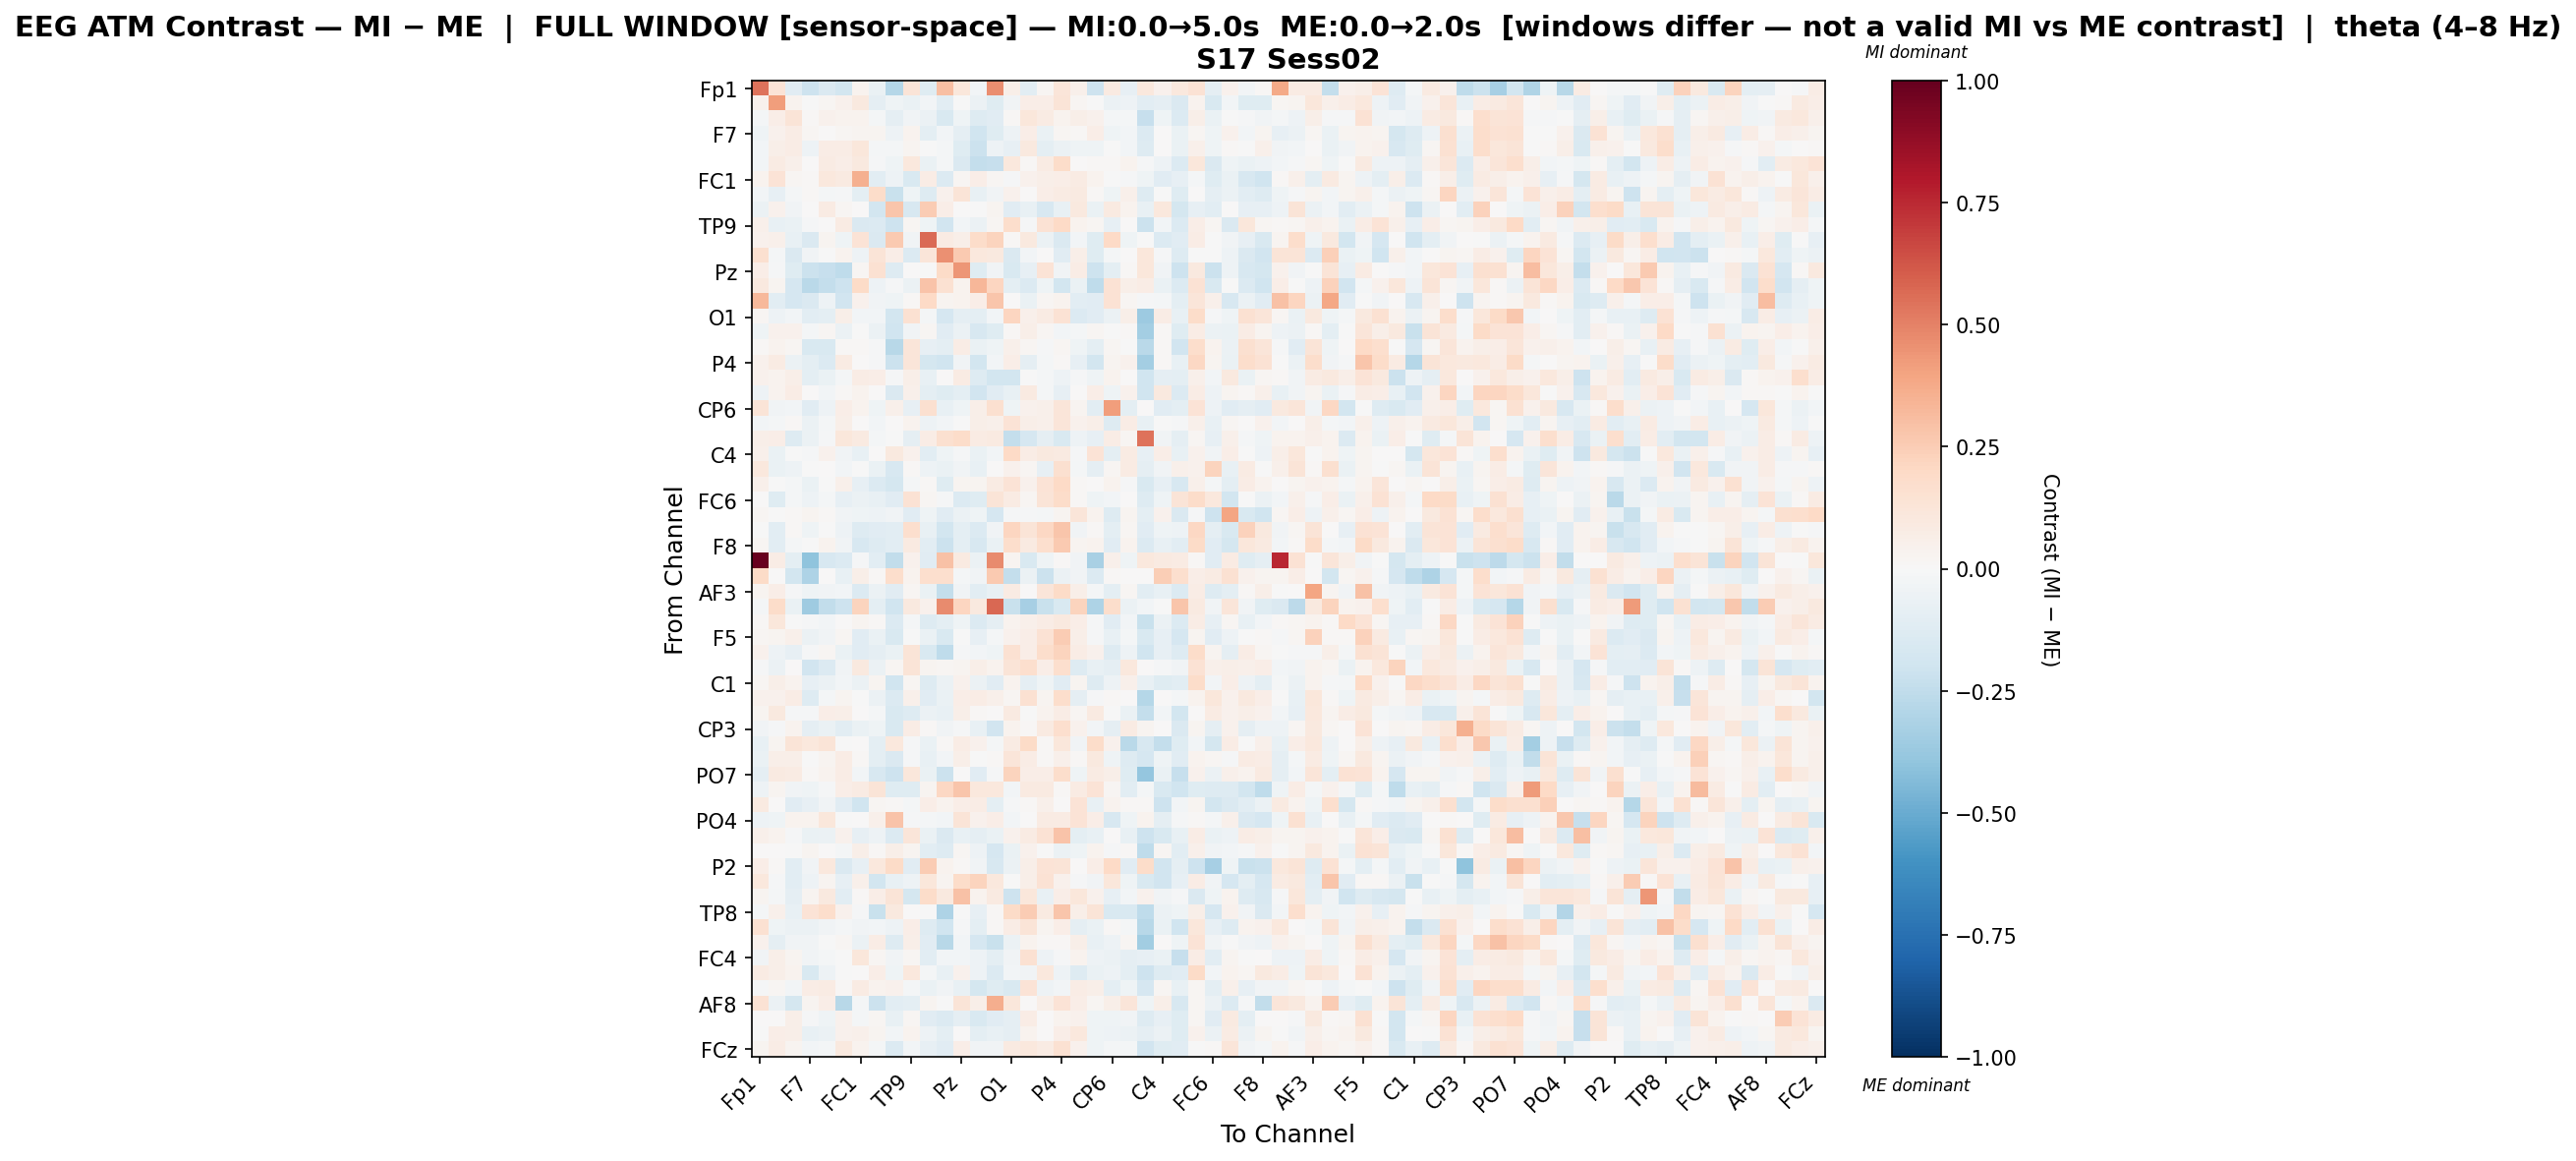

The file beside this chart, header and first rows:
, Fp1, Fz, F3, F7, FT9, FC5, FC1, C3, T7, TP9, CP5, CP1, Pz, P3, P7, O1, Oz, O2, P4, P8, TP10, CP6, CP2
Fp1, 0.5432, 0.1336, -0.1123, -0.2094, -0.1476, -0.1851, 0.03493, -0.06708, -0.2868, 0.1253, -0.1202, 0.3037, 0.1125, -0.02814, 0.463, 0.05954, -0.104, 0.0225, 0.1225, 0.04799, -0.2062, 0.09341, -0.08564
Fz, 0.04043, 0.4149, 0.03776, -0.007118, 0.0181, 0.04126, 0.1006, -0.09347, -0.04217, -0.06582, -0.02389, -0.104, -0.005607, -0.05594, -0.1229, -0.03514, 0.0692, 0.06551, 0.1259, 0.01982, -5.522023702348796e-05, -0.05543, -0.04839
F3, -0.01666, 0.06441, 0.1318, 0.01412, 0.04132, 0.03294, 0.03158, -0.02291, -0.08941, -0.03736, -0.05801, -0.1523, -0.04541, -0.1257, -0.1118, 0.01115, 0.1126, 0.08074, 0.03682, 0.05768, 0.04675, -0.01609, -0.01884
F7, -0.04468, 0.04106, 0.07067, 0.0164, 0.005137, 0.02146, 0.02707, 0.02752, -0.05011, 0.03655, -0.1005, -0.02978, -0.09042, -0.202, -0.1225, -0.04977, 0.0688, -0.06544, 0.01649, 0.01289, 0.06465, -0.04416, -0.02518
FT9, -0.02887, 0.05853, 0.0725, -0.04968, 0.07342, 0.07758, 0.113, -0.0178, -0.01796, 0.0261, -0.006942, -0.02092, -0.1209, -0.2127, -0.05028, -0.0793, 0.09376, -0.1008, -0.0605, -0.04271, -0.04422, -0.0003249, -0.0288
FC5, -0.03038, 0.07815, 0.04964, 0.007514, 0.07815, 0.06266, 0.09734, -0.008796, -0.04097, 0.1017, -0.06352, -0.02082, -0.1482, -0.2344, -0.228, 0.1054, 0.01268, 0.08035, 0.1803, 0.004084, 0.01391, 0.008707, 0.03655
FC1, 0.03469, 0.138, 0.02008, 0.01282, 0.1074, 0.08621, 0.3571, -0.1085, -0.05119, -0.1497, 0.07615, -0.1358, 0.01898, 0.06749, 0.01663, -0.01479, 0.04231, 0.06136, 0.06459, 0.079, 0.03877, -0.00206, -0.01381
C3, -0.02481, -0.08269, -0.01866, 0.009394, -0.01835, -0.008475, -0.09594, 0.181, -0.2263, -0.04493, -0.1253, 0.04199, 0.1261, -0.07148, -0.03237, 0.04501, 0.006386, 0.06799, 0.07997, 0.08736, 0.01328, -0.04029, 0.05063
T7, -0.05805, 0.04285, -0.03779, 0.002682, 0.08377, 0.0215, 0.0001553, -0.1816, 0.2812, -0.1604, 0.2513, 0.06636, 0.004814, -0.007498, 0.02632, -0.1129, -0.0735, -0.1591, -0.07557, 0.09431, -0.06455, 0.0903, 0.03848
TP9, 0.04693, -0.0742, -0.06999, -0.008634, 0.003237, 0.07926, -0.1469, -0.1347, -0.2032, 0.02176, -0.04162, -0.192, -0.02544, -0.05651, 0.01779, 0.1728, -0.01492, 0.1429, 0.1956, 0.03869, 0.01992, -0.08483, 0.002248
CP5, 0.04577, 0.04753, -0.07488, -0.1425, 0.0273, -0.04545, 0.1346, -0.1449, 0.2634, -0.03728, 0.5638, 0.08151, 0.05505, 0.1866, 0.2226, 0.01204, 0.09878, -0.05619, -0.1459, -0.02721, -0.1238, 0.1972, -0.04064
CP1, 0.1609, -0.02286, -0.1425, -0.03799, -0.003669, 0.03548, -0.04741, 0.1288, 0.06386, -0.1381, 0.1194, 0.4539, 0.2655, 0.1029, 0.0968, -0.1425, -0.02458, 0.003753, -0.1131, 0.05736, -0.1244, -0.021, 0.004167
Pz, 0.06567, -0.01469, -0.1193, -0.2119, -0.2277, -0.2529, 0.02149, 0.1557, -0.1259, 0.005662, -0.00415, 0.1913, 0.4406, -0.1232, -0.03297, -0.1487, -0.08528, 0.1377, -0.03738, 0.07181, -0.2069, -0.09954, 0.01387
P3, 0.09561, 0.02984, -0.166, -0.2728, -0.2376, -0.2083, 0.1919, -0.05102, -0.009624, -0.05593, 0.2852, 0.1524, 0.03207, 0.3359, 0.2162, -0.0962, -0.1389, -0.04144, -0.185, -0.06717, -0.2504, 0.1427, 0.06233
P7, 0.3267, -0.1017, -0.166, -0.144, -0.04975, -0.1901, 0.04206, -0.03825, -0.04037, 0.01534, 0.1957, 0.02639, 0.03478, 0.06561, 0.2775, 0.004056, -0.06269, 0.01927, 0.03903, -0.1082, -0.116, 0.1465, 0.01775
O1, 0.02074, -0.04805, -0.0302, -0.1021, -0.09738, 0.06209, -0.03124, -0.0247, -0.1841, 0.1556, -0.0232, -0.1662, -0.08648, -0.09467, -0.0267, 0.2133, 0.04779, 0.08397, 0.1472, -0.135, -0.1108, -0.05816, 0.06161
Oz, -0.03933, 0.04034, 0.04421, -0.01872, 0.0222, -0.05522, -0.003127, -0.05696, -0.2019, -0.03551, 0.02305, -0.1128, -0.05567, -0.1592, -0.1205, 0.01437, 0.05768, 0.02138, -0.03086, -0.01686, 0.02336, -0.000365, 0.01451
O2, 0.008257, 0.03258, 0.02255, -0.1554, -0.15, 0.01433, 0.01388, -0.01267, -0.2766, 0.1196, -0.08564, -0.1015, 0.07305, -0.07016, -0.04249, 0.04704, 0.01863, -0.01067, 0.02202, -0.0461, -0.1009, 0.02009, -0.003673
P4, 0.03919, 0.08367, -0.05953, -0.09906, -0.139, 0.08382, 0.005162, -0.01464, -0.2134, 0.1173, -0.1732, -0.2021, -0.03589, -0.184, -0.02399, 0.0664, -0.08619, -0.02148, 0.01089, -0.08312, -0.1827, 0.02886, 0.04675
P8, 0.04436, 0.03251, 0.0615, -0.09664, -0.06394, -0.01945, 0.07305, 0.06531, -0.01201, 0.0549, -0.07207, 0.00207, 0.08092, -0.1305, -0.1802, -0.1831, -0.003743, -0.02198, -0.04803, -0.01085, -0.04575, 0.03381, 0.007377
TP10, -0.05368, 0.03884, 0.07621, 0.004021, -0.03058, 0.009209, 0.03894, 0.001365, -0.1429, 0.04923, -0.1011, -0.1239, -0.09477, -0.1889, -0.1109, -0.07631, 0.09374, -0.02246, -0.08321, 0.006807, 0.07006, -0.04325, 0.04079
CP6, 0.1312, -0.03741, -0.02792, -0.1161, -0.05359, 0.06334, 0.03285, -0.04063, 0.04934, -0.07831, 0.1625, -0.07564, -0.04131, 0.05699, 0.1618, -0.04226, 0.04578, 0.05318, 0.1219, 0.02969, -0.1087, 0.4182, -0.1012
CP2, -0.02946, -0.01964, 0.009514, -0.05838, -0.01637, 0.06179, 0.0003721, -0.02656, 0.0003589, 0.0329, -0.05368, -0.02431, -0.002925, 0.0559, 0.04968, 0.1382, 0.05492, 0.04794, 0.118, 0.04141, 0.06027, -0.1299, 0.07153
Cz, 0.06072, 0.06852, -0.1314, -0.05614, -0.0155, 0.1165, 0.09039, -0.01731, -0.006788, -0.09218, 0.07607, 0.1578, 0.1843, 0.08425, 0.08883, -0.2379, -0.1645, -0.09312, -0.1547, -0.04933, -0.08256, 0.07608, 0.02124
C4, 0.04971, -0.06332, -0.003651, -0.009301, 0.04612, -0.03213, -0.07139, 0.006294, 0.09614, 0.04376, -0.1077, -0.04453, -0.01247, -0.06698, -0.02457, 0.1986, 0.07135, 0.09768, 0.0913, -0.01507, 0.1358, -0.09796, 0.08581
T8, 0.1031, -0.06505, -0.05426, -0.005421, 0.006816, -0.03029, -0.0004092, -0.06488, -0.1636, 0.01026, -0.04829, -0.06777, -0.03658, -0.07541, 0.004098, 0.04665, 0.02086, -0.08027, 0.1598, -0.02231, -0.0917, 0.02099, 0.08164
FT10, 0.04772, -0.0004026, -0.02191, -0.06453, -0.006957, 0.05104, -0.07978, -0.1374, -0.1778, -0.01658, 0.009318, -0.1249, 0.02579, 0.02891, 0.08457, 0.1377, 0.04346, 0.134, 0.2024, 0.01099, 0.0005139, 0.03399, -0.01376
FC6, 0.004949, -0.118, -0.02108, -0.04947, -0.01732, -0.0858, -0.05965, -0.07267, -0.1115, 0.1461, 0.02203, -0.01177, -0.1398, -0.1221, 0.1255, 0.08143, 0.02152, 0.1286, 0.1848, 0.01325, -0.04606, -0.02822, 0.00489
FC2, 0.02014, -0.0003112, 0.01079, 0.02411, 0.01238, -0.03758, -0.04671, -0.05322, -0.03731, -0.1169, -0.04399, -0.1132, -0.05822, -0.04253, -0.1667, -0.01197, -0.01135, -0.01986, 0.03096, 0.1179, 0.03223, -0.132, 0.02807
F4, -0.003056, -0.1027, 0.01063, -0.04563, -0.0009668, -0.05357, -0.1288, -0.1165, -0.1025, 0.1683, -0.07156, -0.1852, -0.1015, -0.1404, -0.03485, 0.211, 0.1255, 0.207, 0.278, -0.03419, 0.009223, -0.09653, 0.01596
F8, 0.01624, -0.103, -0.02038, -0.003007, 0.03264, -0.0315, -0.1574, -0.132, -0.1059, 0.09363, -0.1046, -0.2114, -0.09787, -0.1635, -0.06689, 0.1778, 0.08901, 0.165, 0.2591, 0.02781, 0.03776, -0.1101, 0.03852
Fp2, 1.0, 0.07804, -0.0938, -0.4059, -0.1598, -0.1363, -0.01221, -0.1072, -0.2428, 0.04026, -0.1153, 0.2909, 0.09098, -0.05814, 0.4725, 0.02761, -0.1511, -0.04634, 0.01426, -0.03841, -0.3218, 0.05128, -0.04596
AF7, 0.1901, 0.006139, -0.1844, -0.3064, 0.004973, -0.07165, 0.06171, 0.01314, 0.1784, 0.03265, 0.1643, 0.1679, -0.02032, -0.03442, 0.2588, -0.2397, -0.06125, -0.2167, -0.06033, -0.03765, -0.137, 0.00943, 0.00781
AF3, 0.02566, 0.06758, -0.009255, -0.04079, -0.03383, -0.02408, -0.1338, -0.05935, -0.1112, 0.01717, -0.06831, -0.238, -0.03743, -0.1033, -0.07677, 0.08015, 0.007451, 0.1215, 0.1931, 0.05836, -0.01913, -0.0994, 0.021
AFz, -0.01833, 0.187, -0.06509, -0.3542, -0.2444, -0.2039, 0.2255, -0.09886, -0.1982, 0.09831, 0.04362, 0.4722, 0.211, 0.09793, 0.5747, -0.2236, -0.335, -0.2233, -0.1517, 0.226, -0.3091, 0.1758, -0.05829
F1, 0.01508, 0.1121, -0.0008152, -0.01465, -0.02824, 0.004211, 0.02843, 0.0116, -0.1394, -0.01626, -0.1283, -0.09705, -0.04107, -0.1332, -0.09206, 0.0335, 0.05367, 0.07605, 0.09814, 0.06969, -0.008097, -0.1166, -0.02417
F5, 0.02194, 0.02651, 0.04823, -0.05944, -0.03881, 0.01869, -0.112, -0.06958, -0.1513, -0.002179, -0.06501, -0.1506, -0.004917, -0.07929, -0.02152, 0.04353, 0.07001, 0.1415, 0.2576, 0.05826, -0.01304, -0.07766, -0.01817
FT7, 0.04375, -0.05412, -0.082, -0.01001, 0.01696, -0.06563, -0.1161, -0.08598, -0.06584, 0.1257, -0.1557, -0.2523, -0.01324, -0.02712, -0.04329, 0.15, 0.06676, 0.1748, 0.224, 0.07176, 0.03907, -0.13, -0.04811
FC3, -0.01147, -0.05544, 0.006634, -0.192, -0.1352, -0.0326, 0.1004, -0.05625, 0.01752, 0.1263, 0.02372, 0.02343, 0.02346, 0.05728, 0.0355, 0.1295, 0.1692, 0.06784, 0.1658, -0.1321, -0.07162, -0.08819, 0.1062
C1, 0.01887, 0.06058, 0.03143, -0.08564, -0.05768, -0.03077, -0.06055, 0.02584, -0.2016, 0.02092, -0.1283, -0.05497, 0.04214, -0.0548, -0.1096, 0.03224, -0.08687, -0.04404, -0.1105, 0.02753, -0.1313, -0.04776, 0.05214
C5, 0.04072, 0.04658, 0.07165, -0.1276, -0.01575, 0.02661, -0.004569, -0.05755, -0.1368, 0.05287, -0.115, -0.06398, 0.06585, 0.07549, 0.05067, 0.01697, 0.1493, 0.02496, 0.179, -0.09314, -0.008173, 0.01087, 0.005596
TP7, 0.03001, 0.09539, -0.01505, -0.01192, 0.0669, 0.0561, 0.0006925, -0.01861, -0.1515, -0.1291, -0.05494, -0.07679, 0.05502, 0.01335, 0.0, 0.09191, -0.007674, 0.03623, 0.07112, 0.01749, 0.09217, -0.002472, -0.06464
CP3, -0.03669, -0.01354, 0.03781, -0.08682, -0.06769, -0.1021, -0.06848, -0.04066, -0.1499, 0.07742, 0.01432, -0.03515, -0.01235, -0.07762, -0.1889, 0.03533, 0.0153, 0.09238, 0.1642, 0.04071, -0.02851, -0.08823, 0.08138
P1, -0.07115, 0.02814, 0.1292, 0.1032, 0.1301, -0.00387, 0.003521, -0.09538, 0.1054, -0.01236, -0.0637, 0.008659, 0.07698, 0.03931, -0.01894, 0.08178, 0.1927, 0.009544, 0.1164, -0.03812, 0.1809, 0.04638, -0.272
P5, -0.06744, 0.05973, 0.06076, -0.00735, 0.02652, 0.07292, 0.01554, -0.1006, -0.1453, -0.01463, -0.07802, -0.02887, 0.06238, -0.006158, 0.008053, 0.1209, 0.07389, 0.008463, 0.04696, 0.01455, 0.09839, -0.04635, -0.1258
PO7, -0.09193, 0.09106, 0.08555, 0.0148, 0.03385, 0.07624, -0.03017, -0.1634, -0.209, 0.1163, -0.06826, -0.2166, 0.002057, -0.1109, -0.01045, 0.2211, 0.06968, 0.06549, 0.1721, -0.0418, 0.08339, 0.056, -0.1213
PO3, -0.04898, 0.02829, -0.03436, -0.04058, -0.007878, 0.06877, 0.08025, 0.1264, -0.1239, -0.1201, 0.02697, 0.2081, 0.2771, 0.1029, 0.106, -0.0289, 0.09145, 0.08638, 0.0105, 0.08201, 0.1354, 0.02047, -0.1064
POz, 0.08695, 0.007457, -0.1118, -0.07874, -0.03766, -0.1148, -0.1969, 0.01864, 0.008165, -0.02188, 0.06374, 0.03681, 0.06968, 0.07754, -0.09392, -0.009415, 0.01128, 0.04775, 0.003087, 0.1339, -0.07583, 0.03846, 0.01314
PO4, -0.04863, -0.04072, 0.03128, 0.0323, 0.1101, -0.006008, 0.004287, 0.04829, 0.2834, -0.01539, -0.01811, -0.02494, 0.1286, 0.03969, 0.0693, -0.02774, 0.003429, 0.08122, 0.0803, 0.138, 0.06352, -0.1638, -0.04013
PO8, 0.05033, 0.03529, -0.01309, -0.06752, -0.05929, 0.04092, -0.08411, -0.05263, -0.1378, 0.1241, -0.06408, -0.1477, -0.07323, -0.08665, -0.06841, 0.04157, 0.08212, 0.142, 0.289, -0.09558, -0.07399, 0.001695, -0.07083
P6, 0.00305, 0.001096, -0.005057, 0.02985, 0.0002493, -0.01961, 0.06183, 0.01127, 0.05845, 0.02691, -0.1074, -0.1307, 0.02329, -0.05077, -0.1651, -0.06337, 0.04092, -0.005381, -0.05738, -0.04081, 0.03524, -0.01233, 0.01479
P2, 0.06804, 0.01241, -0.1069, -0.03169, 0.1054, -0.1437, -0.08203, 0.1027, 0.1889, -0.1121, 0.252, 0.0357, 0.01151, -0.03511, -0.1607, -0.05903, 0.05851, 0.1378, 0.129, 0.004465, 0.06404, 0.1964, -0.1152
CPz, 0.1044, -0.01097, -0.106, -0.04905, 0.03036, -0.08381, 0.05353, -0.1835, -0.07533, -0.04782, 0.1114, 0.02944, 0.1825, 0.2202, 0.103, -0.005449, 0.0617, 0.1439, 0.04661, -0.014, -0.03453, 0.1121, -0.0458
CP4, 0.02843, -0.02029, -0.08794, 0.02959, 0.09831, -0.1067, 0.01332, 0.06812, 0.1273, -0.1761, 0.1857, 0.09538, 0.293, 0.03713, 0.08666, -0.2078, 0.1129, -0.07491, 0.06607, 0.1168, 0.04053, -0.08005, -0.02778
TP8, -0.01864, 0.05297, -0.07076, 0.1391, 0.1721, 0.04488, -0.008578, -0.2205, 0.09995, 0.002474, -0.003498, -0.3048, -0.005227, -0.08311, 0.008043, 0.1891, 0.2565, 0.0922, 0.2735, 0.05476, 0.1279, -0.1489, -0.1555
C6, 0.1535, -0.04138, -0.05644, -0.05519, -0.03707, -0.01962, -0.0351, -0.02528, -0.0529, 0.06452, -0.1326, -0.2021, -0.01114, -0.09881, 0.00916, 0.0775, 0.1296, 0.02985, 0.06444, -0.08674, -0.06346, 0.01067, -0.0223
C2, 0.04216, -0.08661, -0.03461, -0.03367, -0.003705, 0.02198, -0.06141, 0.07266, -0.1304, 0.06214, -0.1126, -0.2745, -0.02735, -0.1708, -0.2244, -0.05816, 0.03175, 0.007862, 0.01251, 0.0605, -0.07468, -0.05401, 0.0232
FC4, -0.03194, 0.05904, 0.02376, -0.03396, -0.01986, -0.003403, 0.1169, 0.01665, -0.03798, 0.01665, -0.1026, -0.02668, -0.02703, -0.05115, -0.09586, -0.03603, 0.1561, -0.05211, -0.01419, 0.03628, -0.05053, -0.06176, -0.09108
FT8, 0.08198, 0.05743, 0.0323, -0.1514, -0.04893, -0.001455, 0.006873, 0.06933, -0.04386, 0.109, -0.02303, -0.07202, 0.04196, -0.04695, -0.1345, -0.02776, -0.03665, 0.1043, -0.05026, -0.1262, -0.06658, -0.04693, -0.09448
F6, -0.01159, 0.02029, -0.02539, 0.07671, 0.08368, 0.01107, 0.08375, 0.03294, 0.0413, -0.01633, -0.06347, -0.03647, -0.07783, -0.1758, -0.1176, -0.1549, 0.1401, -0.05241, -0.0311, 0.0777, 0.05937, -0.09963, -0.0457
... 4 more rows
